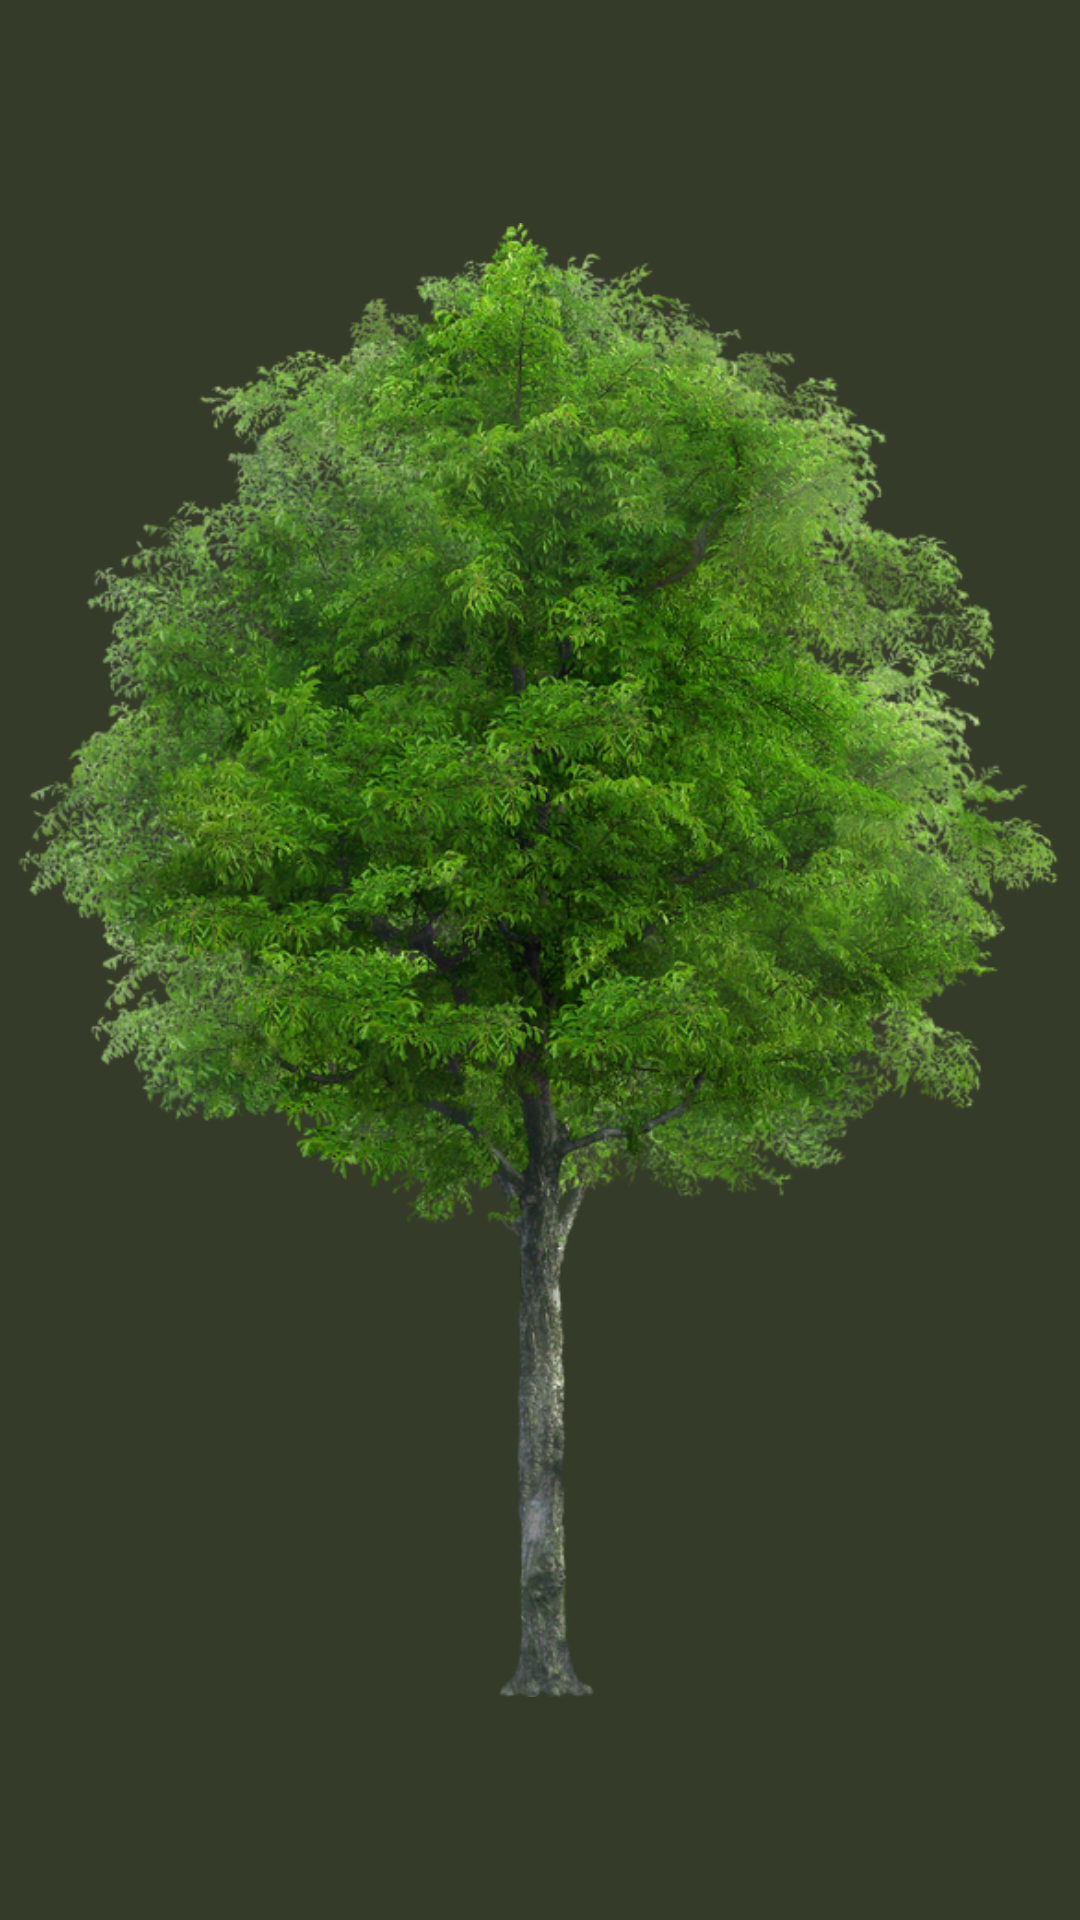

Here is an Android app screen rendered from its layout file. Give the layout XML and the strings, colors and styles it references.
<!-- AndroidManifest.xml: application theme AppTheme -->
<!-- res/layout/activity_splash.xml -->
<?xml version="1.0" encoding="utf-8"?>
<android.support.constraint.ConstraintLayout xmlns:android="http://schemas.android.com/apk/res/android"

    android:layout_width="match_parent"
    android:layout_height="match_parent"
    android:background="@color/splashClassic">

    <ImageView
        android:id="@+id/splash_tree"
        android:layout_width="match_parent"
        android:layout_height="match_parent"
        android:src="@drawable/tree" />

</android.support.constraint.ConstraintLayout>
<!-- resources referenced by this layout -->
<resources>
  <color name="splashClassic">#343B29</color>
  <!-- drawable tree: png bitmap (drawable, 680808 bytes) -->
  <style name="AppTheme" parent="Theme.AppCompat.Light.NoActionBar">
          
          <item name="colorPrimary">@color/colorPrimary</item>
          <item name="colorPrimaryDark">@color/colorPrimaryDark</item>
          <item name="colorAccent">@color/colorAccent</item>
          <item name="android:windowFullscreen">true</item>
          <item name="android:windowContentOverlay">@null</item>
          <item name="windowNoTitle">true</item>
      </style>
  <color name="colorPrimary">#3F51B5</color>
  <color name="colorPrimaryDark">#303F9F</color>
  <color name="colorAccent">#FF4081</color>
</resources>
